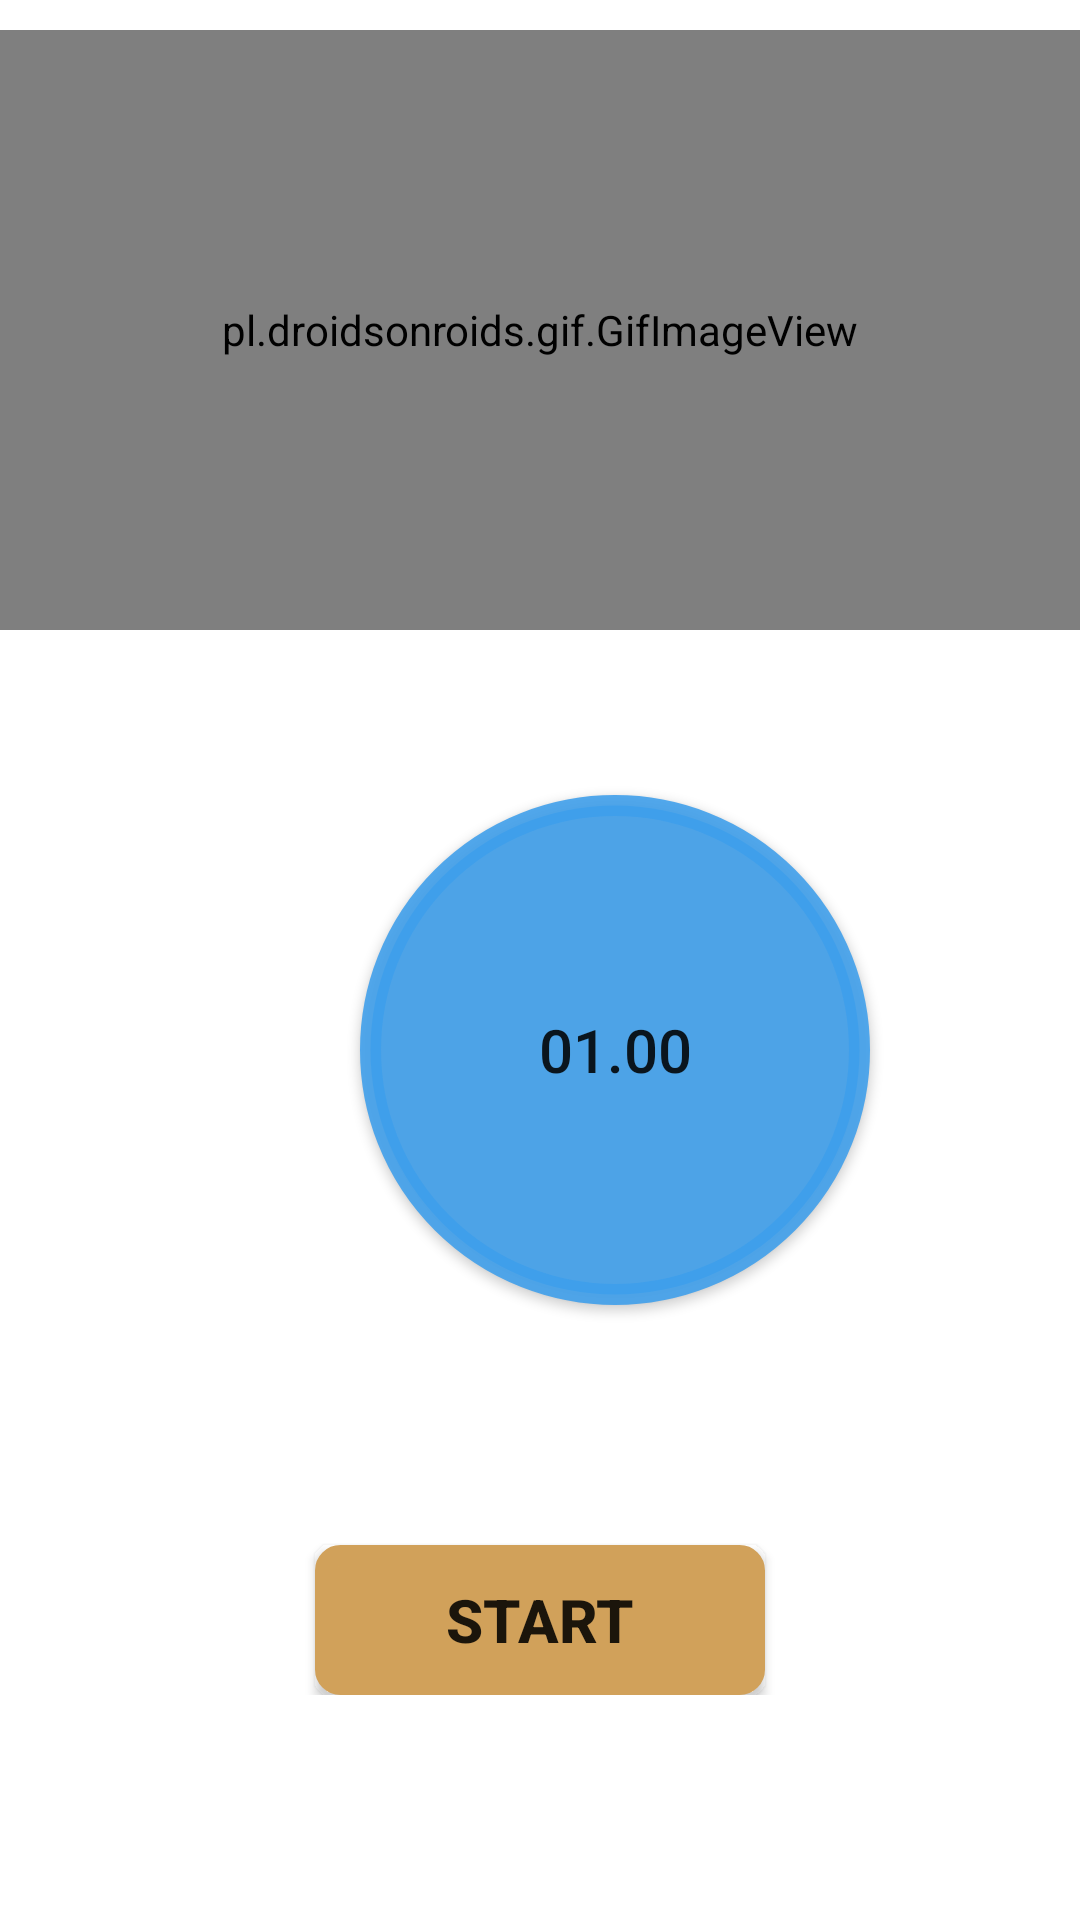

Here is an Android app screen rendered from its layout file. Give the layout XML and the strings, colors and styles it references.
<!-- AndroidManifest.xml: application theme Theme.FitMe -->
<!-- res/layout/activity_b.xml -->
<?xml version="1.0" encoding="utf-8"?>
<RelativeLayout xmlns:android="http://schemas.android.com/apk/res/android"
    xmlns:app="http://schemas.android.com/apk/res-auto"
    android:layout_width="match_parent"
    android:background="#fff"
    android:layout_height="match_parent">

    <ScrollView
        android:layout_width="match_parent"
        android:layout_height="match_parent"

        >


        <LinearLayout
            android:layout_width="match_parent"
            android:layout_height="match_parent"
            android:orientation="vertical"
            >
            <pl.droidsonroids.gif.GifImageView
                android:layout_marginTop="10dp"
                android:layout_width="fill_parent"
                android:layout_height="200dp"
                android:src="@drawable/exersice_2"
                />

            <Button
                android:id="@+id/time"
                android:layout_width="170dp"
                android:layout_height="170dp"
                android:layout_marginLeft="120dp"
                android:layout_marginTop="55dp"
                android:background="@drawable/roundb"
                android:padding="20dp"
                android:text="01.00"
                android:textSize="20dp"
                app:backgroundTint="#E13E9FEC"
                app:backgroundTintMode="src_in" />

            <Button
                android:id="@+id/startb"
                android:layout_width="wrap_content"
                android:layout_height="wrap_content"
                android:layout_gravity="center"
                android:layout_marginTop="80dp"
                android:background="@drawable/startb"
                android:gravity="center"
                android:text="Start"
                android:layout_marginLeft="0dp"
                android:textSize="20dp"
                android:textStyle="bold"
                app:backgroundTint="#D1A15A" />




        </LinearLayout>


    </ScrollView>

</RelativeLayout>
<!-- resources referenced by this layout -->
<resources>
  <!-- drawable roundb (drawable) -->
  <?xml version="1.0" encoding="utf-8"?>
  <selector xmlns:android="http://schemas.android.com/apk/res/android">
  
      <item>
  
  
          <shape android:shape="oval">
  
  
              <stroke android:color="#1a90ff" android:width="7dp"/>
                  <solid android:color="#87CCEB"/>
                      <size android:width="150dp"
                      android:height="150dp"/>
  
  
  
          </shape>
  
  
  
  
  
      </item>
  
  
  
  </selector>
  <!-- drawable startb (drawable) -->
  <?xml version="1.0" encoding="utf-8"?>
  <selector xmlns:android="http://schemas.android.com/apk/res/android">
      <item>
  
  
          <shape android:shape="rectangle">
  <corners android:radius="5dp"/>
  
              <stroke android:color="#070000" android:width="7dp"/>
              <solid android:color="#ECBA70"/>
              <size android:width="150dp"
                  android:height="50dp"
  
                  />
  
  
  
          </shape>
  
  
  
  
  
      </item>
  
  </selector>
  <style name="Theme.FitMe" parent="Theme.MaterialComponents.DayNight.NoActionBar">
          
          <item name="colorPrimary">#120524</item>
          <item name="colorPrimaryVariant">#120524</item>
          <item name="colorOnPrimary">@color/white</item>
          
          <item name="colorSecondary">@color/teal_200</item>
          <item name="colorSecondaryVariant">@color/teal_700</item>
          <item name="colorOnSecondary">@color/black</item>
          
          <item name="android:statusBarColor" tools:targetApi="l">?attr/colorPrimaryVariant</item>
          
  
      </style>
  <!-- not gathered from this repository: default colours our renderer supplied (Android Studio template values) -->
  <color name="teal_200">#FF03DAC5</color>
  <color name="teal_700">#FF018786</color>
  <color name="black">#FF000000</color>
  <color name="white">#FFFFFFFF</color>
</resources>
